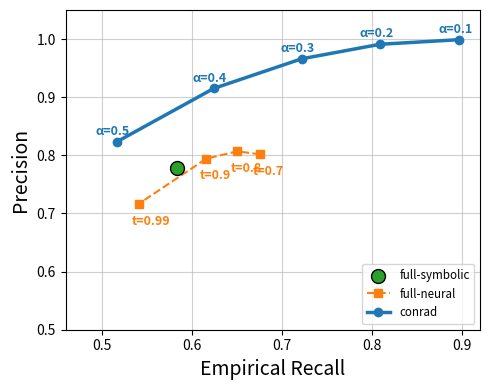

Here is the Python script that generated this plot:
import matplotlib.pyplot as plt

# --- Data for conrad (2u) ---
# Target Confidence: [0.5, 0.6, 0.7, 0.8, 0.9]
# Alphas corresponding to the confidence levels above
ours_precision = [0.823, 0.915, 0.966, 0.991, 0.999]
ours_recall = [0.5165, 0.6243, 0.7219, 0.8089, 0.8972]
alphas = [0.5, 0.4, 0.3, 0.2, 0.1]

# --- Updated Baseline Data for 2u ---
# Neo4j: Symbolic
neo4j_rec, neo4j_prec = 0.5832, 0.7780

# Ultra: Static neural thresholds
ultra_thresholds = [0.70, 0.80, 0.90, 0.99]
ultra_rec = [0.6758, 0.6507, 0.6163, 0.5412]
ultra_prec = [0.8017, 0.8069, 0.7944, 0.7167]

plt.figure(figsize=(5, 4))

# Plot Neo4j
plt.scatter(neo4j_rec, neo4j_prec, color='C2', s=100, 
            label='full-symbolic', zorder=5, edgecolor='black')

# Plot Ultra line
plt.plot(ultra_rec, ultra_prec, marker='s', linestyle='--', color='C1', label='full-neural')

# Plot Our Pipeline (conrad)
plt.plot(ours_recall, ours_precision, marker='o', linestyle='-', color='C0', 
         linewidth=2.5, label='conrad')

# Label alpha levels for CQO (Ours)
for i, a in enumerate(alphas):
    plt.annotate(f'α={a}', (ours_recall[i], ours_precision[i]), 
                 textcoords="offset points", xytext=(-15,5), fontsize=9, color='C0', fontweight='bold')

# Label the Ultra thresholds
for i, t in enumerate(ultra_thresholds):
    plt.annotate(f't={t}', (ultra_rec[i], ultra_prec[i]), 
                 textcoords="offset points", xytext=(-5,-15), fontsize=9, color='C1', fontweight='bold')

# --- Final Formatting ---
plt.xlabel('Empirical Recall', fontsize=14)
plt.ylabel('Precision', fontsize=14)
plt.grid(True, alpha=0.6)
# Place legend in lower left as precision for ours is very high in the top right
plt.legend(loc='lower right', frameon=True, fontsize='small')
plt.xlim(0.46, 0.92)
plt.ylim(0.5, 1.05)

plt.tight_layout()
plt.savefig('baselines_2u.png', dpi=300)
